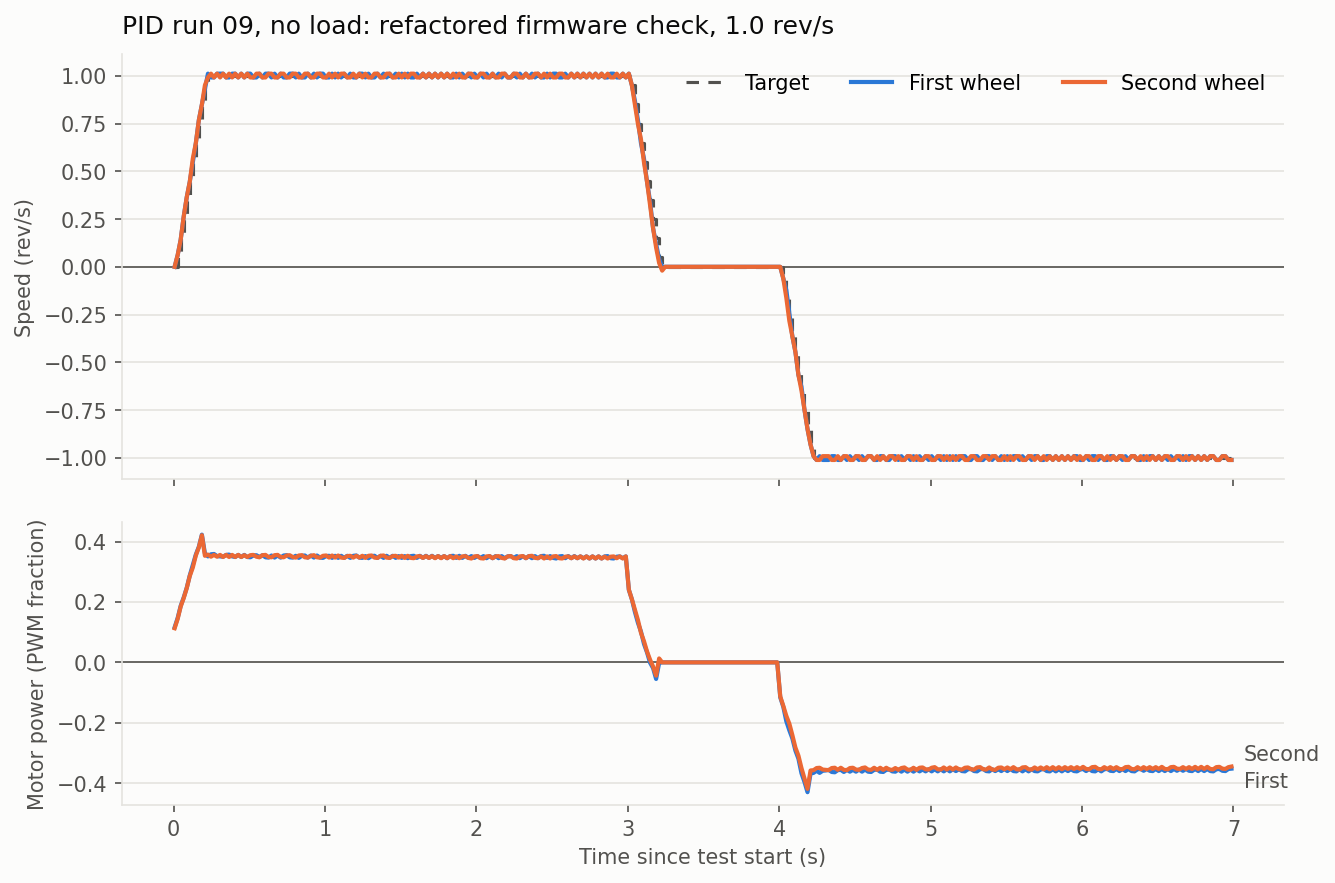

The table this chart was drawn from, first rows:
t_ms, setpoint, first_speed, first_power, second_speed, second_power
7, 0.000, 0.000, 0.116, 0.000, 0.113
27, 0.050, 0.061, 0.147, 0.061, 0.144
47, 0.150, 0.142, 0.187, 0.142, 0.185
67, 0.250, 0.263, 0.215, 0.263, 0.213
87, 0.350, 0.364, 0.247, 0.364, 0.246
107, 0.450, 0.445, 0.288, 0.445, 0.286
127, 0.550, 0.546, 0.322, 0.566, 0.314
147, 0.650, 0.647, 0.357, 0.647, 0.354
167, 0.750, 0.768, 0.383, 0.768, 0.381
187, 0.850, 0.849, 0.423, 0.849, 0.421
207, 0.950, 0.930, 0.361, 0.950, 0.353
227, 1.000, 1.011, 0.351, 0.991, 0.357
247, 1.000, 0.991, 0.358, 1.011, 0.350
267, 1.000, 0.991, 0.359, 0.991, 0.356
287, 1.000, 1.011, 0.352, 1.011, 0.350
307, 1.000, 1.011, 0.351, 0.991, 0.356
327, 1.000, 1.011, 0.350, 1.011, 0.349
347, 1.000, 0.991, 0.356, 0.991, 0.356
367, 1.000, 0.991, 0.357, 1.011, 0.349
387, 1.000, 1.011, 0.351, 0.991, 0.356
407, 1.000, 1.011, 0.349, 1.011, 0.349
427, 1.000, 0.991, 0.356, 0.991, 0.356
447, 1.000, 1.011, 0.349, 1.011, 0.349
467, 1.000, 0.991, 0.356, 0.991, 0.355
487, 1.000, 1.011, 0.349, 1.011, 0.349
507, 1.000, 1.011, 0.348, 0.991, 0.355
527, 1.000, 0.991, 0.354, 0.991, 0.356
547, 1.000, 0.991, 0.355, 1.011, 0.350
567, 1.000, 1.011, 0.349, 1.011, 0.348
587, 1.000, 0.991, 0.355, 0.991, 0.355
607, 1.000, 1.011, 0.348, 0.991, 0.356
627, 1.000, 1.011, 0.347, 1.011, 0.349
647, 1.000, 0.991, 0.354, 1.011, 0.348
667, 1.000, 1.011, 0.347, 0.991, 0.355
687, 1.000, 0.991, 0.354, 0.991, 0.356
707, 1.000, 1.011, 0.347, 1.011, 0.349
727, 1.000, 0.991, 0.354, 1.011, 0.348
747, 1.000, 0.991, 0.355, 0.991, 0.354
767, 1.000, 1.011, 0.348, 0.991, 0.355
787, 1.000, 1.011, 0.347, 1.011, 0.349
807, 1.000, 0.991, 0.353, 1.011, 0.347
827, 1.000, 1.011, 0.346, 0.991, 0.354
847, 1.000, 0.991, 0.353, 0.991, 0.355
867, 1.000, 0.991, 0.354, 1.011, 0.348
887, 1.000, 1.011, 0.347, 1.011, 0.347
907, 1.000, 0.991, 0.354, 0.991, 0.353
927, 1.000, 1.011, 0.347, 0.991, 0.355
947, 1.000, 0.991, 0.354, 1.011, 0.348
967, 1.000, 1.011, 0.347, 1.011, 0.347
987, 1.000, 1.011, 0.346, 0.991, 0.353
1007, 1.000, 0.991, 0.352, 0.991, 0.354
1027, 1.000, 0.991, 0.353, 1.011, 0.347
1047, 1.000, 1.011, 0.346, 0.991, 0.354
1067, 1.000, 0.991, 0.353, 1.011, 0.347
1087, 1.000, 1.011, 0.346, 0.991, 0.354
1107, 1.000, 0.991, 0.353, 1.011, 0.347
1127, 1.000, 1.011, 0.346, 1.011, 0.346
1147, 1.000, 0.991, 0.353, 0.991, 0.352
1167, 1.000, 1.011, 0.346, 0.991, 0.353
1187, 1.000, 0.991, 0.353, 1.011, 0.347
... 290 more rows
